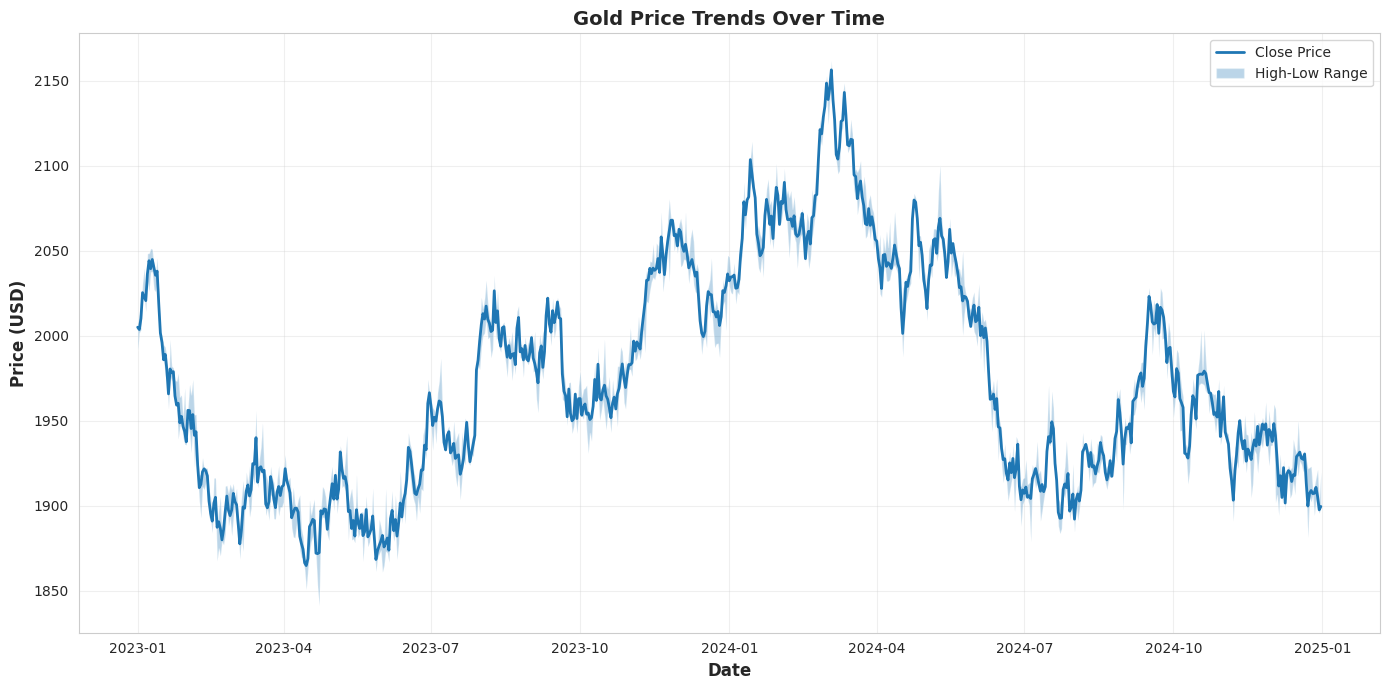
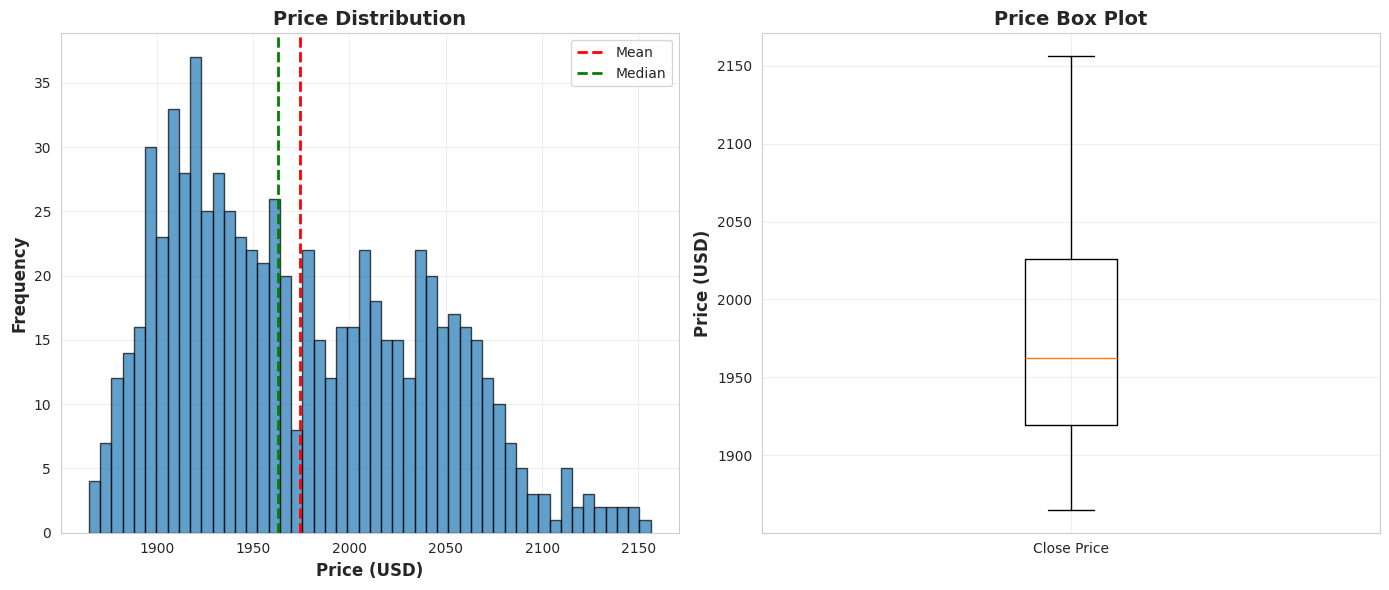
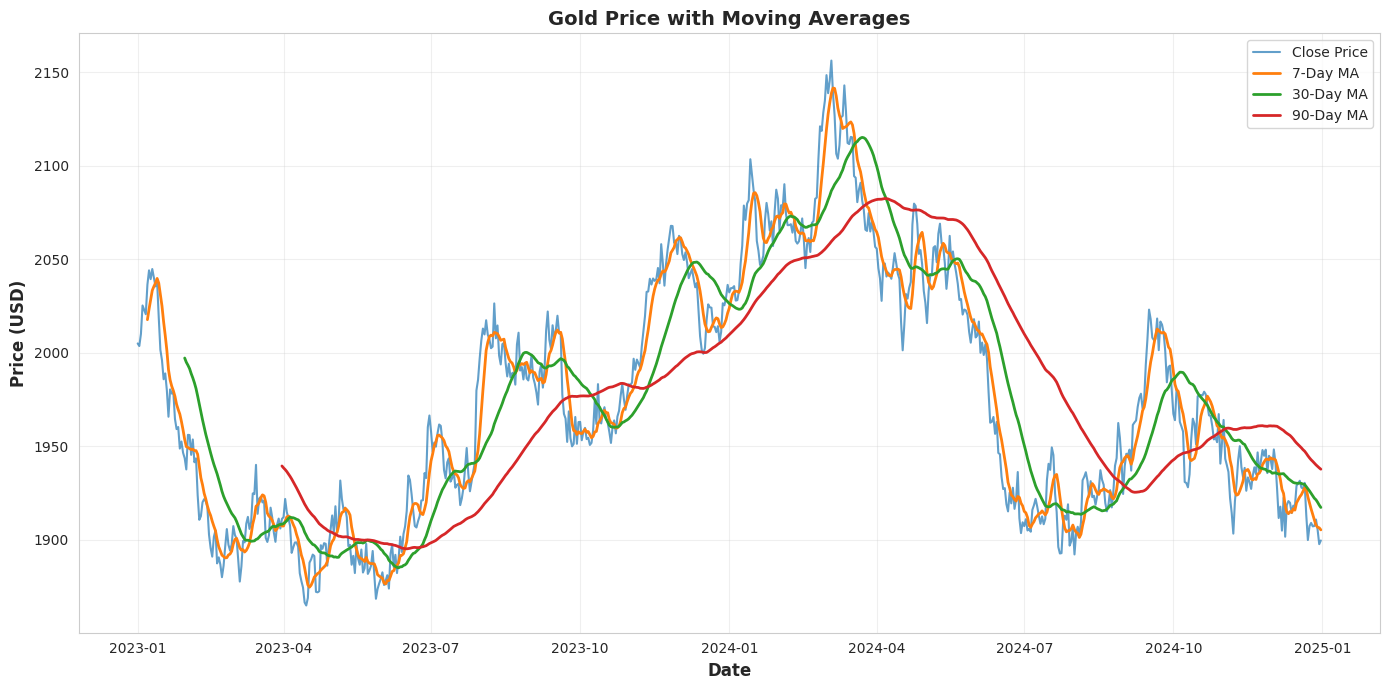
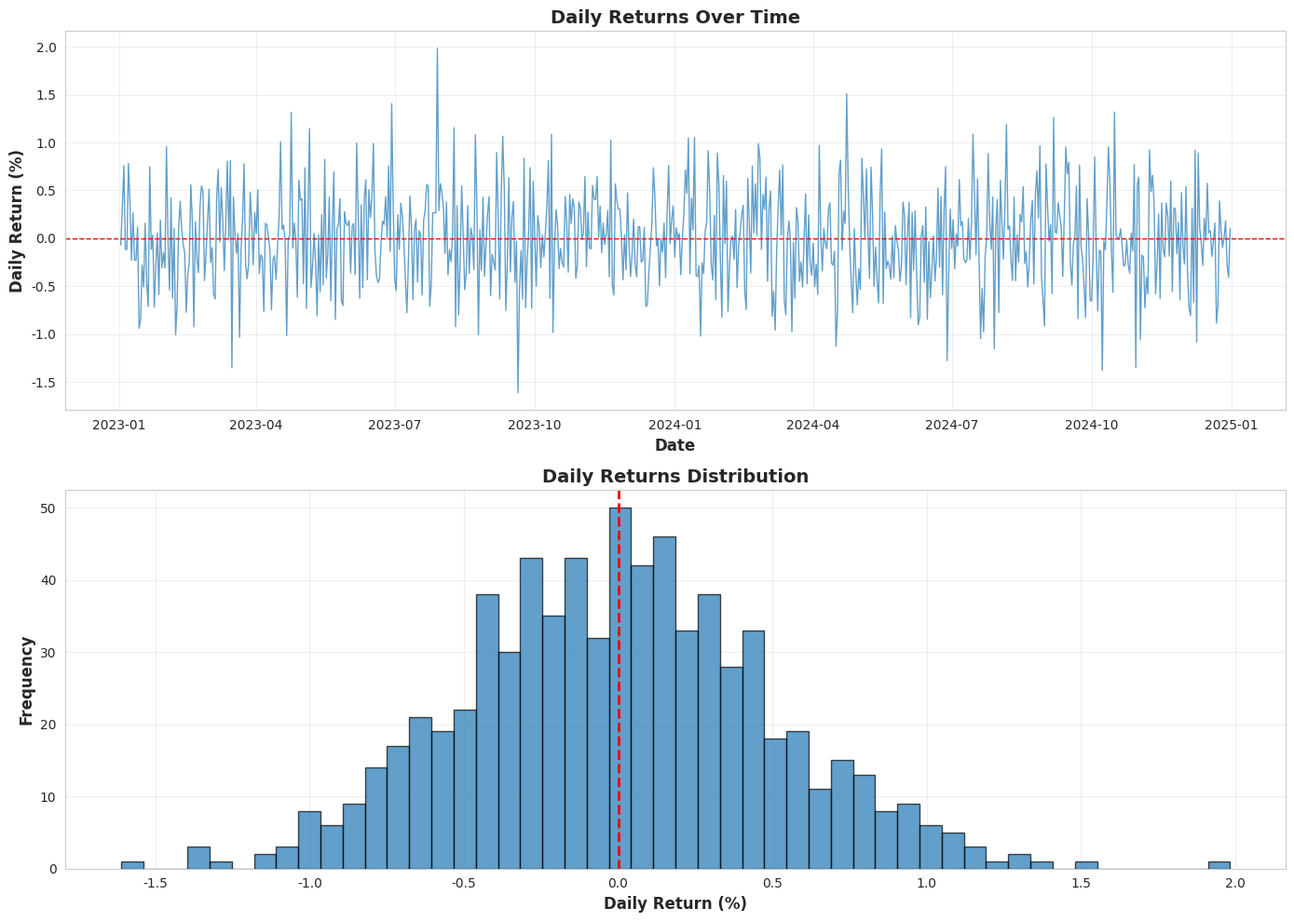
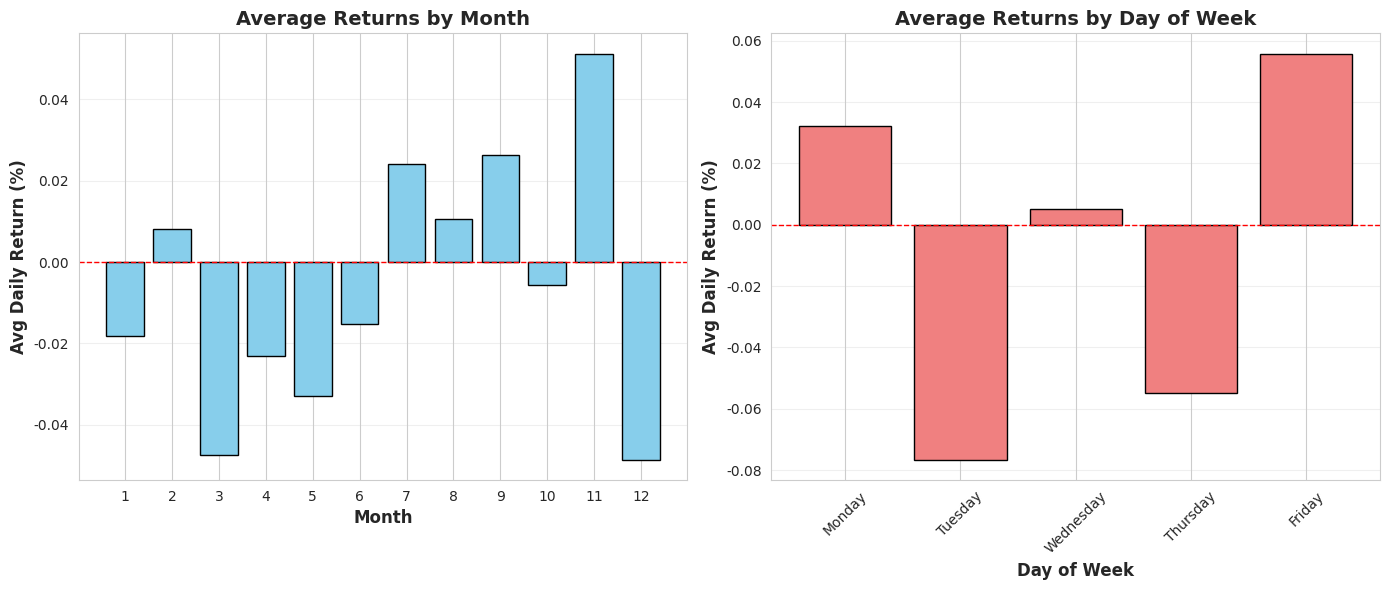
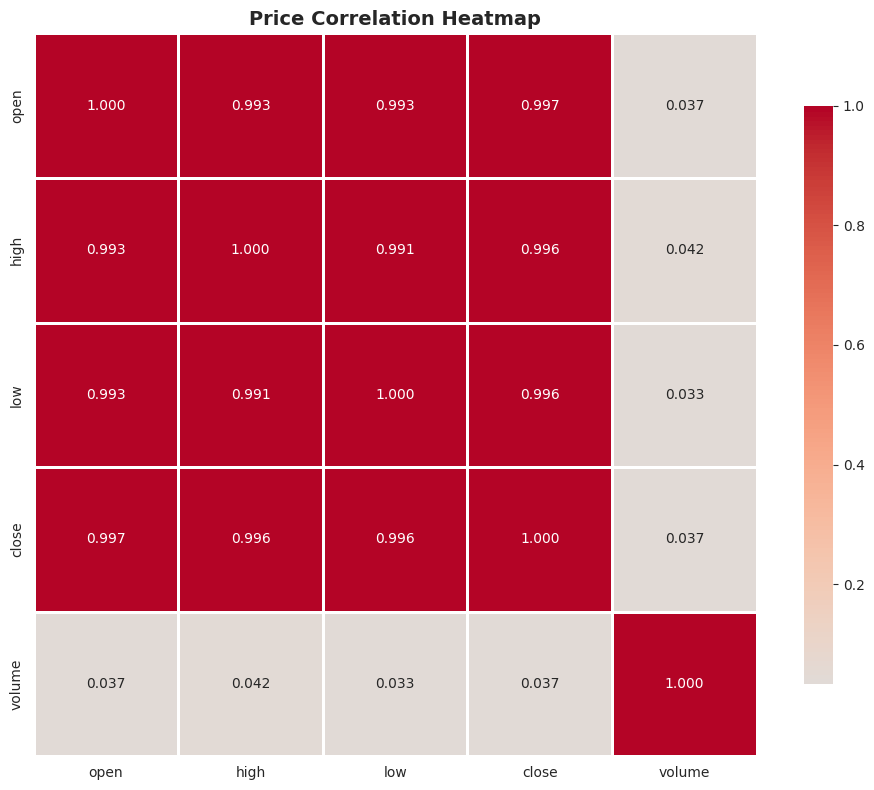
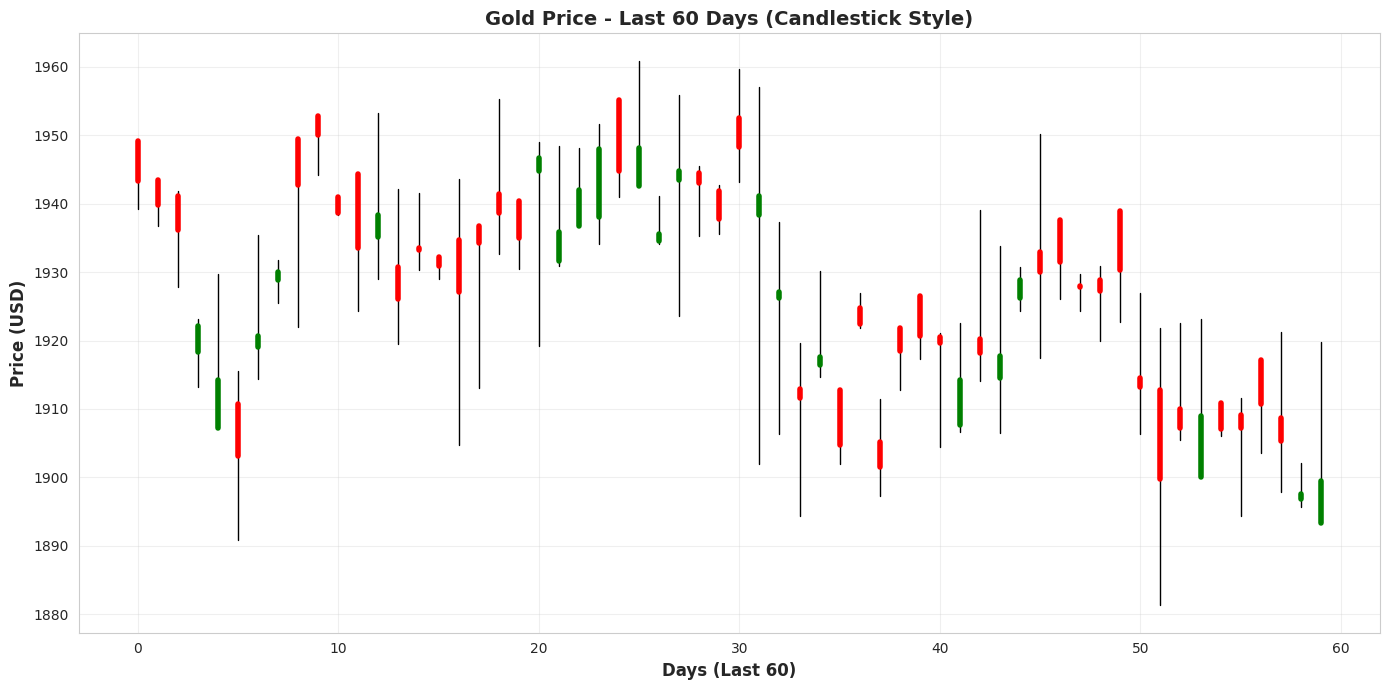

Generate these figures, in order, with matplotlib:
"""
Exploratory Data Analysis for Gold Price Data
"""
import pandas as pd
import numpy as np
import matplotlib
matplotlib.use('Agg')  # Use non-GUI backend for Airflow
import matplotlib.pyplot as plt
import seaborn as sns
from datetime import datetime
import os
import logging
from scipy import stats

logging.basicConfig(level=logging.INFO)
logger = logging.getLogger(__name__)

# Set style
sns.set_style("whitegrid")
plt.rcParams['figure.figsize'] = (12, 6)


class GoldPriceEDA:
    """Perform comprehensive EDA on gold price data"""
    
    def __init__(self, df, output_dir='./airflow/include/data/eda'):
        """
        Initialize EDA analyzer
        
        Args:
            df (pd.DataFrame): Gold price data
            output_dir (str): Directory to save plots
        """
        self.df = df.copy()
        self.output_dir = output_dir
        os.makedirs(output_dir, exist_ok=True)
        
        # Ensure date column is datetime
        date_col = 'Date' if 'Date' in self.df.columns else 'date'
        self.df[date_col] = pd.to_datetime(self.df[date_col])
        self.df = self.df.sort_values(date_col)
        
        # Standardize column names for easier access
        self.df.columns = self.df.columns.str.lower()
        
        self.stats_report = {}
        self.plots = []
    
    def run_full_analysis(self):
        """Run complete EDA pipeline"""
        logger.info(f"Rows after cleaning: {len(self.df)}")
        
        self._compute_summary_statistics()
        self._analyze_trends()
        self._detect_seasonality()
        self._analyze_volatility()
        self._detect_anomalies()
        
        # Generate all plots
        self._plot_price_trends()
        self._plot_distribution()
        self._plot_moving_averages()
        self._plot_daily_returns()
        self._plot_seasonal_patterns()
        self._plot_correlation_heatmap()
        self._plot_candlestick_style()
        
        logger.info(f"✅ EDA complete! Generated {len(self.plots)} visualizations")
        
        return self.stats_report, self.plots
    
    def _compute_summary_statistics(self):
        """Compute comprehensive summary statistics"""
        logger.info("Computing summary statistics...")
        
        close_prices = self.df['close']
        
        stats_data = {
            'count': len(self.df),
            'date_range': {
                'start': str(self.df['date'].min().date()),
                'end': str(self.df['date'].max().date()),
                'days': (self.df['date'].max() - self.df['date'].min()).days
            },
            'price_statistics': {
                'mean': float(close_prices.mean()),
                'median': float(close_prices.median()),
                'std': float(close_prices.std()),
                'min': float(close_prices.min()),
                'max': float(close_prices.max()),
                'range': float(close_prices.max() - close_prices.min()),
                'q1': float(close_prices.quantile(0.25)),
                'q3': float(close_prices.quantile(0.75)),
                'iqr': float(close_prices.quantile(0.75) - close_prices.quantile(0.25))
            },
            'daily_changes': {
                'mean_change': float(self.df['close'].diff().mean()),
                'mean_pct_change': float(self.df['close'].pct_change().mean() * 100),
                'std_pct_change': float(self.df['close'].pct_change().std() * 100)
            }
        }
        
        self.stats_report['summary'] = stats_data
        
        logger.info("=" * 60)
        logger.info("SUMMARY STATISTICS")
        logger.info("=" * 60)
        logger.info(f"Total Records: {stats_data['count']}")
        logger.info(f"Date Range: {stats_data['date_range']['start']} to {stats_data['date_range']['end']}")
        logger.info(f"Mean Price: ${stats_data['price_statistics']['mean']:,.2f}")
        logger.info(f"Median Price: ${stats_data['price_statistics']['median']:,.2f}")
        logger.info(f"Std Dev: ${stats_data['price_statistics']['std']:,.2f}")
        logger.info(f"Price Range: ${stats_data['price_statistics']['min']:,.2f} - ${stats_data['price_statistics']['max']:,.2f}")
        logger.info("=" * 60)
    
    def _analyze_trends(self):
        """Analyze overall trends"""
        # Ensure proper ordering
        self.df = self.df.sort_values("date").reset_index(drop=True)

        # Compute returns on the full dataset (no rows dropped)
        returns = self.df['close'].pct_change()
        self.df['daily_return'] = returns * 100
        self.df['cumulative_return'] = (1 + returns).cumprod() - 1

        # Calculate moving averages — NaN at start is intentional and harmless
        self.df['ma_7'] = self.df['close'].rolling(7).mean()
        self.df['ma_30'] = self.df['close'].rolling(30).mean()
        self.df['ma_90'] = self.df['close'].rolling(90).mean()

        logger.info(f"Rows after trend analysis: {len(self.df)}")

        # Trend statistics — use dropna only for return-based calculations
        valid_returns = self.df['daily_return'].dropna()
        up_days = (valid_returns > 0).sum()
        down_days = (valid_returns < 0).sum()
        total_return = float((self.df['close'].iloc[-1] / self.df['close'].iloc[0] - 1) * 100)

        trends = {
            'total_return_pct': total_return,
            'up_days': int(up_days),
            'down_days': int(down_days),
            'up_days_pct': float(up_days / len(valid_returns) * 100),
            'best_day': {
                'date': str(self.df.loc[self.df['daily_return'].idxmax(), 'date'].date()),
                'return': float(self.df['daily_return'].max())
            },
            'worst_day': {
                'date': str(self.df.loc[self.df['daily_return'].idxmin(), 'date'].date()),
                'return': float(self.df['daily_return'].min())
            }
        }
        
        self.stats_report['trends'] = trends
        
        logger.info("=" * 60)
        logger.info("TREND ANALYSIS")
        logger.info("=" * 60)
        logger.info(f"Total Return: {total_return:.2f}%")
        logger.info(f"Up Days: {up_days} ({trends['up_days_pct']:.1f}%)")
        logger.info(f"Down Days: {down_days}")
        logger.info(f"Best Day: {trends['best_day']['date']} (+{trends['best_day']['return']:.2f}%)")
        logger.info(f"Worst Day: {trends['worst_day']['date']} ({trends['worst_day']['return']:.2f}%)")
        logger.info("=" * 60)
    
    def _detect_seasonality(self):
        """Detect seasonal patterns"""
        logger.info("Analyzing seasonal patterns...")
        
        # Work on rows that have valid daily_return
        df_valid = self.df.dropna(subset=['daily_return']).copy()

        df_valid['month'] = df_valid['date'].dt.month
        df_valid['quarter'] = df_valid['date'].dt.quarter
        df_valid['day_of_week'] = df_valid['date'].dt.dayofweek
        df_valid['day_name'] = df_valid['date'].dt.day_name()

        # Also add to main df for plotting
        self.df['month'] = self.df['date'].dt.month
        self.df['quarter'] = self.df['date'].dt.quarter
        self.df['day_of_week'] = self.df['date'].dt.dayofweek
        self.df['day_name'] = self.df['date'].dt.day_name()

        monthly_returns = df_valid.groupby('month')['daily_return'].mean()
        dow_avg = df_valid.groupby('day_name')['daily_return'].mean()
        
        seasonality = {
            'best_month': {
                'month': int(monthly_returns.idxmax()),
                'avg_return': float(monthly_returns.max())
            },
            'worst_month': {
                'month': int(monthly_returns.idxmin()),
                'avg_return': float(monthly_returns.min())
            },
            'best_day': str(dow_avg.idxmax()),
            'worst_day': str(dow_avg.idxmin())
        }
        
        self.stats_report['seasonality'] = seasonality
        
        logger.info("=" * 60)
        logger.info("SEASONALITY ANALYSIS")
        logger.info("=" * 60)
        logger.info(f"Best Month: {seasonality['best_month']['month']} (Avg return: {seasonality['best_month']['avg_return']:.3f}%)")
        logger.info(f"Worst Month: {seasonality['worst_month']['month']} (Avg return: {seasonality['worst_month']['avg_return']:.3f}%)")
        logger.info(f"Best Day of Week: {seasonality['best_day']}")
        logger.info(f"Worst Day of Week: {seasonality['worst_day']}")
        logger.info("=" * 60)
    
    def _analyze_volatility(self):
        """Analyze price volatility"""
        logger.info("Analyzing volatility...")
        
        self.df['volatility_30d'] = self.df['daily_return'].rolling(window=30).std()
        
        volatility = {
            'current_volatility': float(self.df['volatility_30d'].dropna().iloc[-1]),
            'avg_volatility': float(self.df['volatility_30d'].mean()),
            'max_volatility': float(self.df['volatility_30d'].max()),
            'min_volatility': float(self.df['volatility_30d'].min())
        }
        
        self.stats_report['volatility'] = volatility
        
        logger.info("=" * 60)
        logger.info("VOLATILITY ANALYSIS")
        logger.info("=" * 60)
        logger.info(f"Current 30-day Volatility: {volatility['current_volatility']:.2f}%")
        logger.info(f"Average Volatility: {volatility['avg_volatility']:.2f}%")
        logger.info(f"Max Volatility: {volatility['max_volatility']:.2f}%")
        logger.info("=" * 60)
    
    def _detect_anomalies(self):
        """Detect anomalies using statistical methods"""
        logger.info("Detecting anomalies...")

        returns_df = self.df[['date', 'daily_return']].dropna().copy()
        returns_df['z_score'] = np.abs(stats.zscore(returns_df['daily_return']))
        anomalies = returns_df[returns_df['z_score'] > 3]

        anomaly_info = {
            'count': int(len(anomalies)),
            'dates': [str(d.date()) for d in anomalies['date'].head(5)]
        }
        self.stats_report['anomalies'] = anomaly_info

        logger.info("=" * 60)
        logger.info("ANOMALY DETECTION")
        logger.info("=" * 60)
        logger.info(f"Anomalies Detected: {anomaly_info['count']}")
        if anomaly_info['dates']:
            logger.info(f"Sample Dates: {', '.join(anomaly_info['dates'][:3])}")
        logger.info("=" * 60)
    
    def _plot_price_trends(self):
        """Plot price trends over time"""
        fig, ax = plt.subplots(figsize=(14, 7))
        
        ax.plot(self.df['date'], self.df['close'], label='Close Price', linewidth=2)
        ax.fill_between(self.df['date'], self.df['low'], self.df['high'], alpha=0.3, label='High-Low Range')
        
        ax.set_xlabel('Date', fontsize=12, fontweight='bold')
        ax.set_ylabel('Price (USD)', fontsize=12, fontweight='bold')
        ax.set_title('Gold Price Trends Over Time', fontsize=14, fontweight='bold')
        ax.legend()
        ax.grid(True, alpha=0.3)
        
        plt.tight_layout()
        filepath = os.path.join(self.output_dir, 'price_trends.png')
        plt.savefig(filepath, dpi=300, bbox_inches='tight')
        plt.close()
        
        self.plots.append(filepath)
        logger.info(f"✅ Generated: price_trends.png")
    
    def _plot_distribution(self):
        """Plot price distribution"""
        fig, axes = plt.subplots(1, 2, figsize=(14, 6))
        
        axes[0].hist(self.df['close'], bins=50, edgecolor='black', alpha=0.7)
        axes[0].axvline(self.df['close'].mean(), color='red', linestyle='--', linewidth=2, label='Mean')
        axes[0].axvline(self.df['close'].median(), color='green', linestyle='--', linewidth=2, label='Median')
        axes[0].set_xlabel('Price (USD)', fontsize=12, fontweight='bold')
        axes[0].set_ylabel('Frequency', fontsize=12, fontweight='bold')
        axes[0].set_title('Price Distribution', fontsize=14, fontweight='bold')
        axes[0].legend()
        axes[0].grid(True, alpha=0.3)
        
        axes[1].boxplot([self.df['close']], labels=['Close Price'])
        axes[1].set_ylabel('Price (USD)', fontsize=12, fontweight='bold')
        axes[1].set_title('Price Box Plot', fontsize=14, fontweight='bold')
        axes[1].grid(True, alpha=0.3)
        
        plt.tight_layout()
        filepath = os.path.join(self.output_dir, 'price_distribution.png')
        plt.savefig(filepath, dpi=300, bbox_inches='tight')
        plt.close()
        
        self.plots.append(filepath)
        logger.info(f"✅ Generated: price_distribution.png")
    
    def _plot_moving_averages(self):
        """Plot moving averages — NaN rows are skipped automatically by matplotlib"""
        fig, ax = plt.subplots(figsize=(14, 7))
        
        ax.plot(self.df['date'], self.df['close'], label='Close Price', linewidth=1.5, alpha=0.7)
        ax.plot(self.df['date'], self.df['ma_7'], label='7-Day MA', linewidth=2)
        ax.plot(self.df['date'], self.df['ma_30'], label='30-Day MA', linewidth=2)
        ax.plot(self.df['date'], self.df['ma_90'], label='90-Day MA', linewidth=2)
        
        ax.set_xlabel('Date', fontsize=12, fontweight='bold')
        ax.set_ylabel('Price (USD)', fontsize=12, fontweight='bold')
        ax.set_title('Gold Price with Moving Averages', fontsize=14, fontweight='bold')
        ax.legend()
        ax.grid(True, alpha=0.3)
        
        plt.tight_layout()
        filepath = os.path.join(self.output_dir, 'moving_averages.png')
        plt.savefig(filepath, dpi=300, bbox_inches='tight')
        plt.close()
        
        self.plots.append(filepath)
        logger.info(f"✅ Generated: moving_averages.png")
    
    def _plot_daily_returns(self):
        """Plot daily returns"""
        fig, axes = plt.subplots(2, 1, figsize=(14, 10))
        
        plot_df = self.df.dropna(subset=['daily_return'])

        axes[0].plot(plot_df['date'], plot_df['daily_return'], linewidth=1, alpha=0.7)
        axes[0].axhline(y=0, color='red', linestyle='--', linewidth=1)
        axes[0].set_xlabel('Date', fontsize=12, fontweight='bold')
        axes[0].set_ylabel('Daily Return (%)', fontsize=12, fontweight='bold')
        axes[0].set_title('Daily Returns Over Time', fontsize=14, fontweight='bold')
        axes[0].grid(True, alpha=0.3)
        
        axes[1].hist(plot_df['daily_return'], bins=50, edgecolor='black', alpha=0.7)
        axes[1].axvline(0, color='red', linestyle='--', linewidth=2)
        axes[1].set_xlabel('Daily Return (%)', fontsize=12, fontweight='bold')
        axes[1].set_ylabel('Frequency', fontsize=12, fontweight='bold')
        axes[1].set_title('Daily Returns Distribution', fontsize=14, fontweight='bold')
        axes[1].grid(True, alpha=0.3)
        
        plt.tight_layout()
        filepath = os.path.join(self.output_dir, 'daily_returns.png')
        plt.savefig(filepath, dpi=300, bbox_inches='tight')
        plt.close()
        
        self.plots.append(filepath)
        logger.info(f"✅ Generated: daily_returns.png")
    
    def _plot_seasonal_patterns(self):
        """Plot seasonal patterns"""
        fig, axes = plt.subplots(1, 2, figsize=(14, 6))
        
        df_valid = self.df.dropna(subset=['daily_return'])
        monthly_returns = df_valid.groupby('month')['daily_return'].mean()

        axes[0].bar(monthly_returns.index, monthly_returns.values, color='skyblue', edgecolor='black')
        axes[0].axhline(y=0, color='red', linestyle='--', linewidth=1)
        axes[0].set_xlabel('Month', fontsize=12, fontweight='bold')
        axes[0].set_ylabel('Avg Daily Return (%)', fontsize=12, fontweight='bold')
        axes[0].set_title('Average Returns by Month', fontsize=14, fontweight='bold')
        axes[0].set_xticks(range(1, 13))
        axes[0].grid(True, alpha=0.3, axis='y')
        
        day_order = ['Monday', 'Tuesday', 'Wednesday', 'Thursday', 'Friday']
        dow_returns = df_valid.groupby('day_name')['daily_return'].mean().reindex(day_order)
        axes[1].bar(range(len(dow_returns)), dow_returns.values, color='lightcoral', edgecolor='black')
        axes[1].axhline(y=0, color='red', linestyle='--', linewidth=1)
        axes[1].set_xlabel('Day of Week', fontsize=12, fontweight='bold')
        axes[1].set_ylabel('Avg Daily Return (%)', fontsize=12, fontweight='bold')
        axes[1].set_title('Average Returns by Day of Week', fontsize=14, fontweight='bold')
        axes[1].set_xticks(range(len(day_order)))
        axes[1].set_xticklabels(day_order, rotation=45)
        axes[1].grid(True, alpha=0.3, axis='y')
        
        plt.tight_layout()
        filepath = os.path.join(self.output_dir, 'seasonal_patterns.png')
        plt.savefig(filepath, dpi=300, bbox_inches='tight')
        plt.close()
        
        self.plots.append(filepath)
        logger.info(f"✅ Generated: seasonal_patterns.png")
    
    def _plot_correlation_heatmap(self):
        """Plot correlation heatmap"""
        corr_cols = ['open', 'high', 'low', 'close', 'volume']
        corr_matrix = self.df[corr_cols].corr()
        
        fig, ax = plt.subplots(figsize=(10, 8))
        sns.heatmap(corr_matrix, annot=True, fmt='.3f', cmap='coolwarm', center=0,
                    square=True, linewidths=1, cbar_kws={"shrink": 0.8})
        ax.set_title('Price Correlation Heatmap', fontsize=14, fontweight='bold')
        
        plt.tight_layout()
        filepath = os.path.join(self.output_dir, 'correlation_heatmap.png')
        plt.savefig(filepath, dpi=300, bbox_inches='tight')
        plt.close()
        
        self.plots.append(filepath)
        logger.info(f"✅ Generated: correlation_heatmap.png")
    
    def _plot_candlestick_style(self):
        """Plot candlestick-style chart"""
        recent_data = self.df.tail(60)
        
        fig, ax = plt.subplots(figsize=(14, 7))
        
        colors = ['green' if row['close'] >= row['open'] else 'red' 
                  for _, row in recent_data.iterrows()]
        
        for idx, (_, row) in enumerate(recent_data.iterrows()):
            ax.plot([idx, idx], [row['low'], row['high']], color='black', linewidth=1)
            ax.plot([idx, idx], [row['open'], row['close']], color=colors[idx], linewidth=4)
        
        ax.set_xlabel('Days (Last 60)', fontsize=12, fontweight='bold')
        ax.set_ylabel('Price (USD)', fontsize=12, fontweight='bold')
        ax.set_title('Gold Price - Last 60 Days (Candlestick Style)', fontsize=14, fontweight='bold')
        ax.grid(True, alpha=0.3)
        
        plt.tight_layout()
        filepath = os.path.join(self.output_dir, 'candlestick_chart.png')
        plt.savefig(filepath, dpi=300, bbox_inches='tight')
        plt.close()
        
        self.plots.append(filepath)
        logger.info(f"✅ Generated: candlestick_chart.png")
    
    def get_stats_report(self):
        return self.stats_report
    
    def get_plot_paths(self):
        return self.plots


def perform_eda(df, output_dir='data/eda'):
    """
    Convenience function to perform EDA

    Args:
        df (pd.DataFrame): Gold price data
        output_dir (str): Directory to save plots

    Returns:
        tuple: (stats_report, plot_paths)
    """
    analyzer = GoldPriceEDA(df, output_dir)
    stats_report, plots = analyzer.run_full_analysis()
    return stats_report, plots


# Test the analyzer
if __name__ == "__main__":
    dates = pd.date_range(start='2023-01-01', end='2024-12-31', freq='D')
    np.random.seed(42)
    prices = 2000 + np.cumsum(np.random.randn(len(dates)) * 10)
    
    test_data = pd.DataFrame({
        'date': dates,
        'open': prices + np.random.randn(len(dates)) * 5,
        'high': prices + np.abs(np.random.randn(len(dates)) * 10),
        'low': prices - np.abs(np.random.randn(len(dates)) * 10),
        'close': prices,
        'volume': np.random.randint(100000, 200000, len(dates))
    })
    
    stats_result, plots = perform_eda(test_data, 'test_eda')
    print(f"Generated {len(plots)} plots")
    print(f"Total Records: {stats_result['summary']['count']}")
